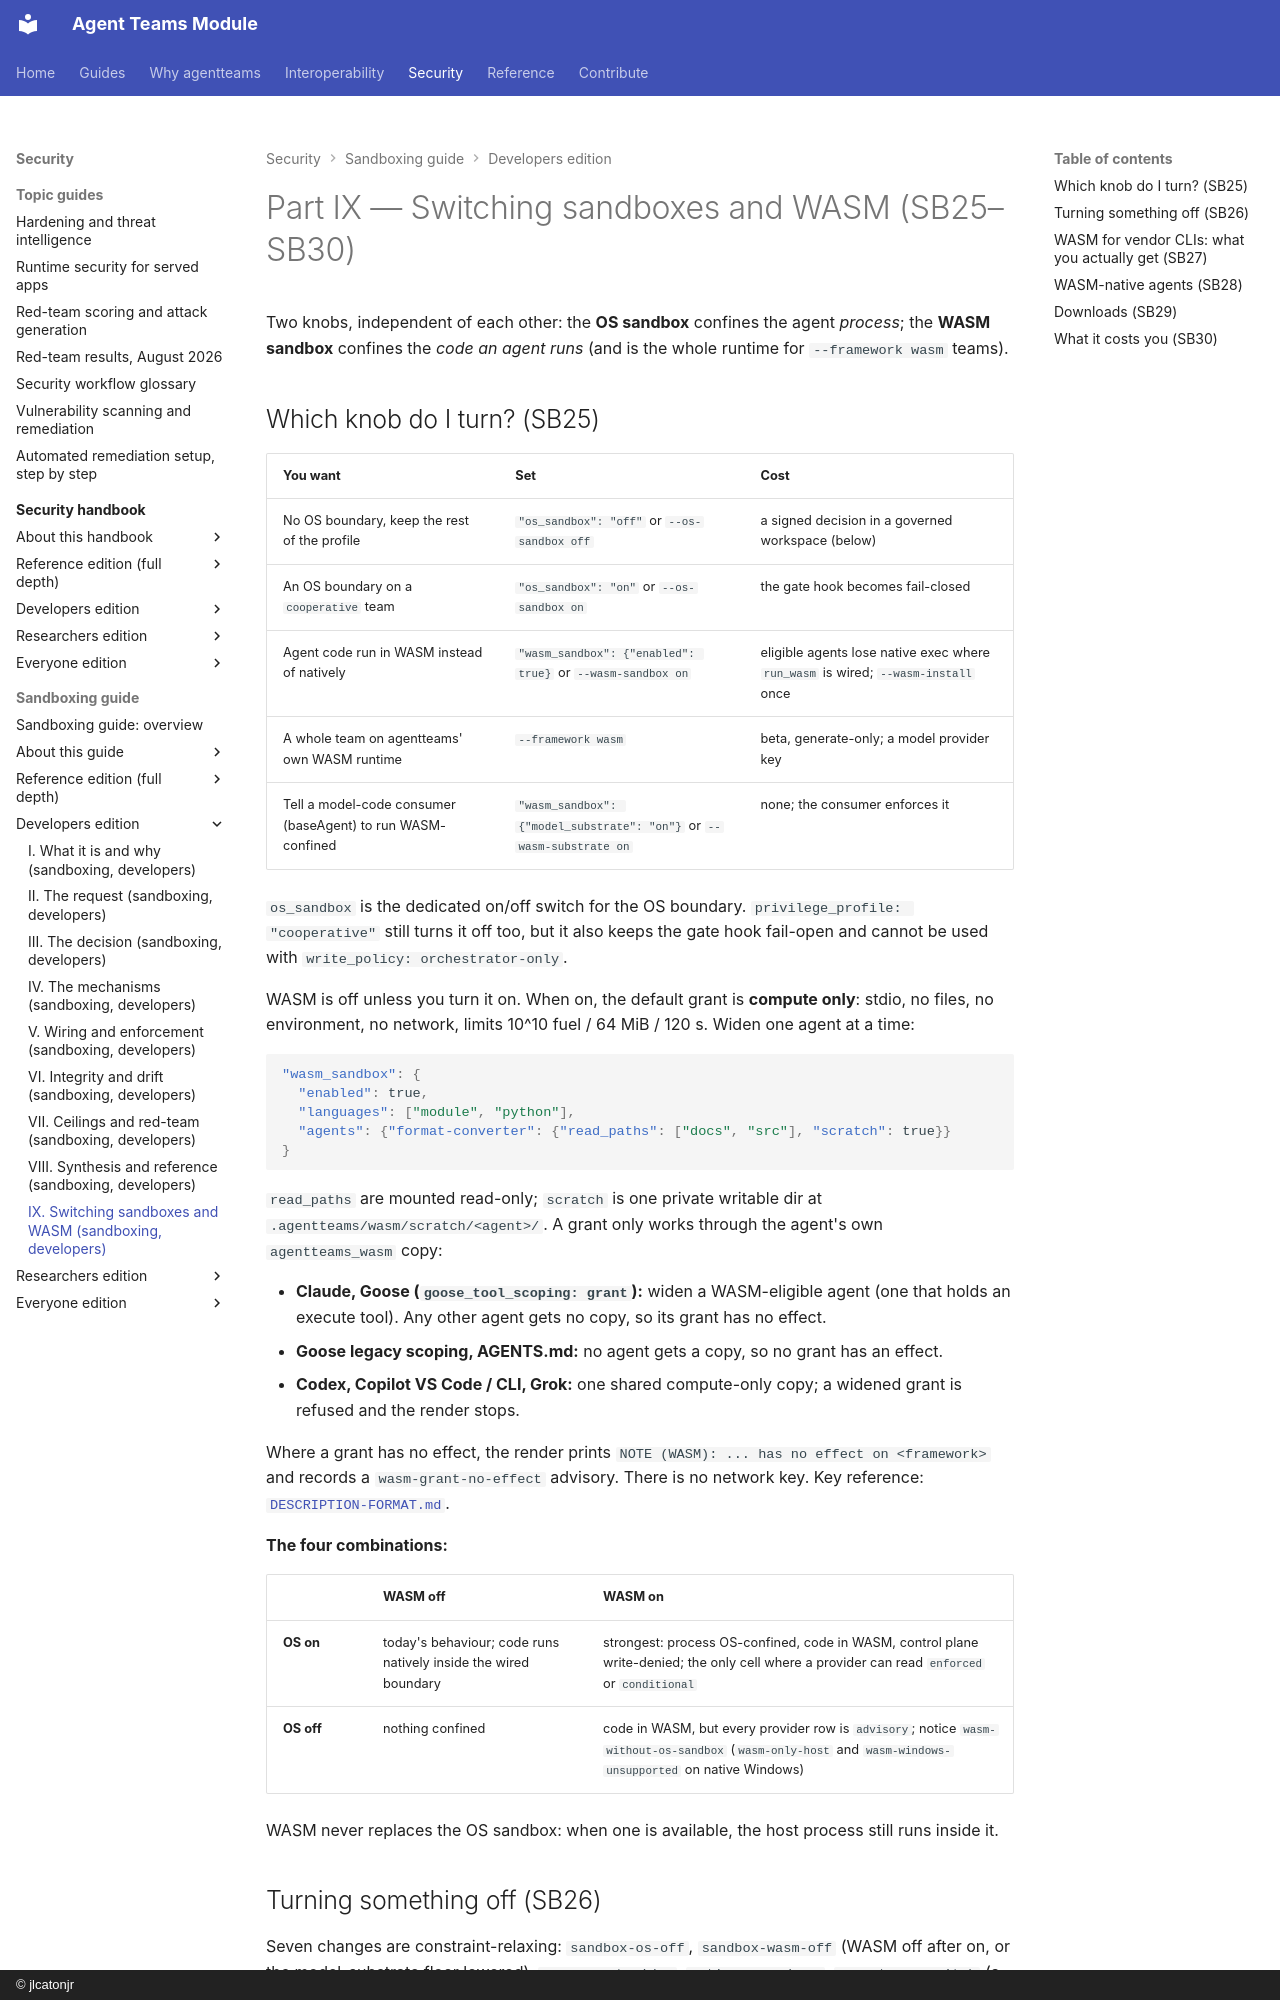

repository: jlcatonjr/agentteams · page: agentteams-sandboxing-guide/for-developers/part-ix-switching-sandboxes-and-wasm/index.html · generator: mkdocs · copyright: © jlcatonjr

# Part IX — Switching sandboxes and WASM  (SB25–SB30)

<!-- skeleton:SB25 SB26 SB27 SB28 SB29 SB30 -->

Two knobs, independent of each other: the **OS sandbox** confines the agent *process*; the **WASM
sandbox** confines the *code an agent runs* (and is the whole runtime for `--framework wasm` teams).

## Which knob do I turn? (SB25)

| You want | Set | Cost |
|---|---|---|
| No OS boundary, keep the rest of the profile | `"os_sandbox": "off"` or `--os-sandbox off` | a signed decision in a governed workspace (below) |
| An OS boundary on a `cooperative` team | `"os_sandbox": "on"` or `--os-sandbox on` | the gate hook becomes fail-closed |
| Agent code run in WASM instead of natively | `"wasm_sandbox": {"enabled": true}` or `--wasm-sandbox on` | eligible agents lose native exec where `run_wasm` is wired; `--wasm-install` once |
| A whole team on agentteams' own WASM runtime | `--framework wasm` | beta, generate-only; a model provider key |
| Tell a model-code consumer (baseAgent) to run WASM-confined | `"wasm_sandbox": {"model_substrate": "on"}` or `--wasm-substrate on` | none; the consumer enforces it |

`os_sandbox` is the dedicated on/off switch for the OS boundary. `privilege_profile: "cooperative"` still
turns it off too, but it also keeps the gate hook fail-open and cannot be used with
`write_policy: orchestrator-only`.

WASM is off unless you turn it on. When on, the default grant is **compute only**: stdio, no files, no
environment, no network, limits 10^10 fuel / 64 MiB / 120 s. Widen one agent at a time:

```json
"wasm_sandbox": {
  "enabled": true,
  "languages": ["module", "python"],
  "agents": {"format-converter": {"read_paths": ["docs", "src"], "scratch": true}}
}
```

`read_paths` are mounted read-only; `scratch` is one private writable dir at
`.agentteams/wasm/scratch/<agent>/`. A grant only works through the agent's own `agentteams_wasm` copy:

- **Claude, Goose (`goose_tool_scoping: grant`):** widen a WASM-eligible agent (one that holds an execute
  tool). Any other agent gets no copy, so its grant has no effect.
- **Goose legacy scoping, AGENTS.md:** no agent gets a copy, so no grant has an effect.
- **Codex, Copilot VS Code / CLI, Grok:** one shared compute-only copy; a widened grant is refused and the render
  stops.

Where a grant has no effect, the render prints `NOTE (WASM): ... has no effect on <framework>` and records a
`wasm-grant-no-effect` advisory. There is no network key. Key reference:
[`DESCRIPTION-FORMAT.md`](../../DESCRIPTION-FORMAT.md#wasm_sandbox).

**The four combinations:**

| | WASM off | WASM on |
|---|---|---|
| **OS on** | today's behaviour; code runs natively inside the wired boundary | strongest: process OS-confined, code in WASM, control plane write-denied; the only cell where a provider can read `enforced` or `conditional` |
| **OS off** | nothing confined | code in WASM, but every provider row is `advisory`; notice `wasm-without-os-sandbox` (`wasm-only-host` and `wasm-windows-unsupported` on native Windows) |

WASM never replaces the OS sandbox: when one is available, the host process still runs inside it.
